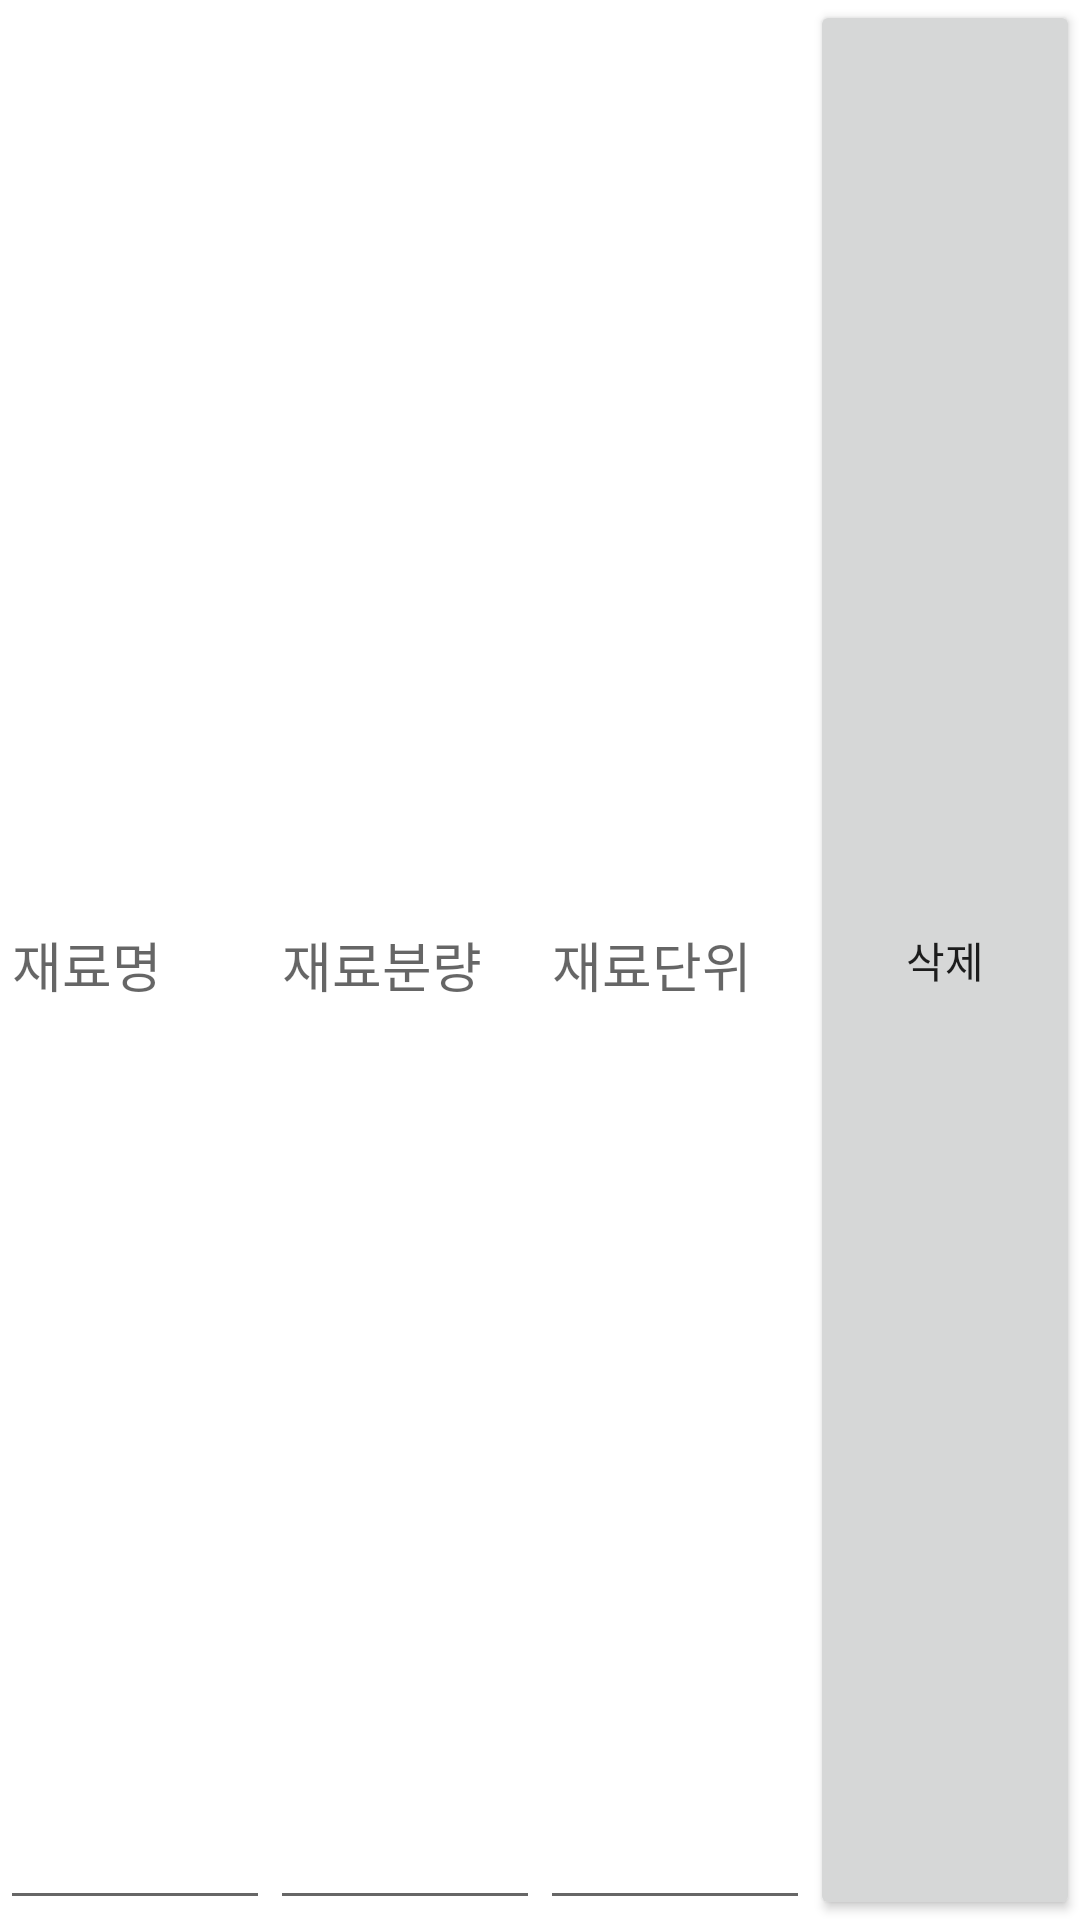

Android layout source for this screen:
<!-- AndroidManifest.xml: application theme Theme.Takeeat -->
<!-- res/layout/recipe_material_item.xml -->
<?xml version="1.0" encoding="utf-8"?>
<layout>
    <data>
        <variable
            name="material"
            type="com.example.takeeat.ui.myrecipe.Material" />
    </data>

    <LinearLayout
        xmlns:android="http://schemas.android.com/apk/res/android"
        android:layout_width="match_parent"
        android:layout_height="wrap_content"
        android:orientation="horizontal">

        <EditText
            android:layout_width="match_parent"
            android:layout_height="match_parent"
            android:inputType="textMultiLine"
            android:hint="재료명"
            android:text="@{material.title}"
            android:ems="10"
            android:id="@+id/edittext_material_name"
            android:layout_weight="1"/>
        <EditText
            android:layout_width="match_parent"
            android:layout_height="match_parent"
            android:inputType="textMultiLine"
            android:text="@{material.amount}"
            android:hint="재료분량"
            android:ems="10"
            android:id="@+id/edittext_amount"
            android:layout_weight="1"/>
        <EditText
            android:layout_width="match_parent"
            android:layout_height="match_parent"
            android:inputType="textMultiLine"
            android:hint="재료단위"
            android:text="@{material.unit}"
            android:ems="10"
            android:id="@+id/edittext_unit"
            android:layout_weight="1"/>
        <Button
            android:text="삭제"
            android:layout_width="match_parent"
            android:layout_height="match_parent"
            android:id="@+id/button_remove"
            android:layout_weight="1"/>

    </LinearLayout>
</layout>
<!-- resources referenced by this layout -->
<resources>
  <style name="Theme.Takeeat" parent="Theme.MaterialComponents.DayNight.DarkActionBar">
          
          <item name="colorPrimary">@color/takeeatmain</item>
          <item name="colorPrimaryVariant">@color/backblue</item>
          <item name="colorOnPrimary">@color/white</item>
          
          <item name="colorSecondary">@color/backblue</item>
          <item name="colorSecondaryVariant">@color/teal_700</item>
          <item name="colorOnSecondary">@color/black</item>
          
          <item name="android:statusBarColor" tools:targetApi="l">?attr/colorPrimaryVariant</item>
          
      </style>
  <color name="takeeatmain">#3498DB</color>
  <color name="backblue">#5195d4</color>
  <color name="white">#FFFFFFFF</color>
  <color name="teal_700">#FF018786</color>
  <color name="black">#FF000000</color>
</resources>
